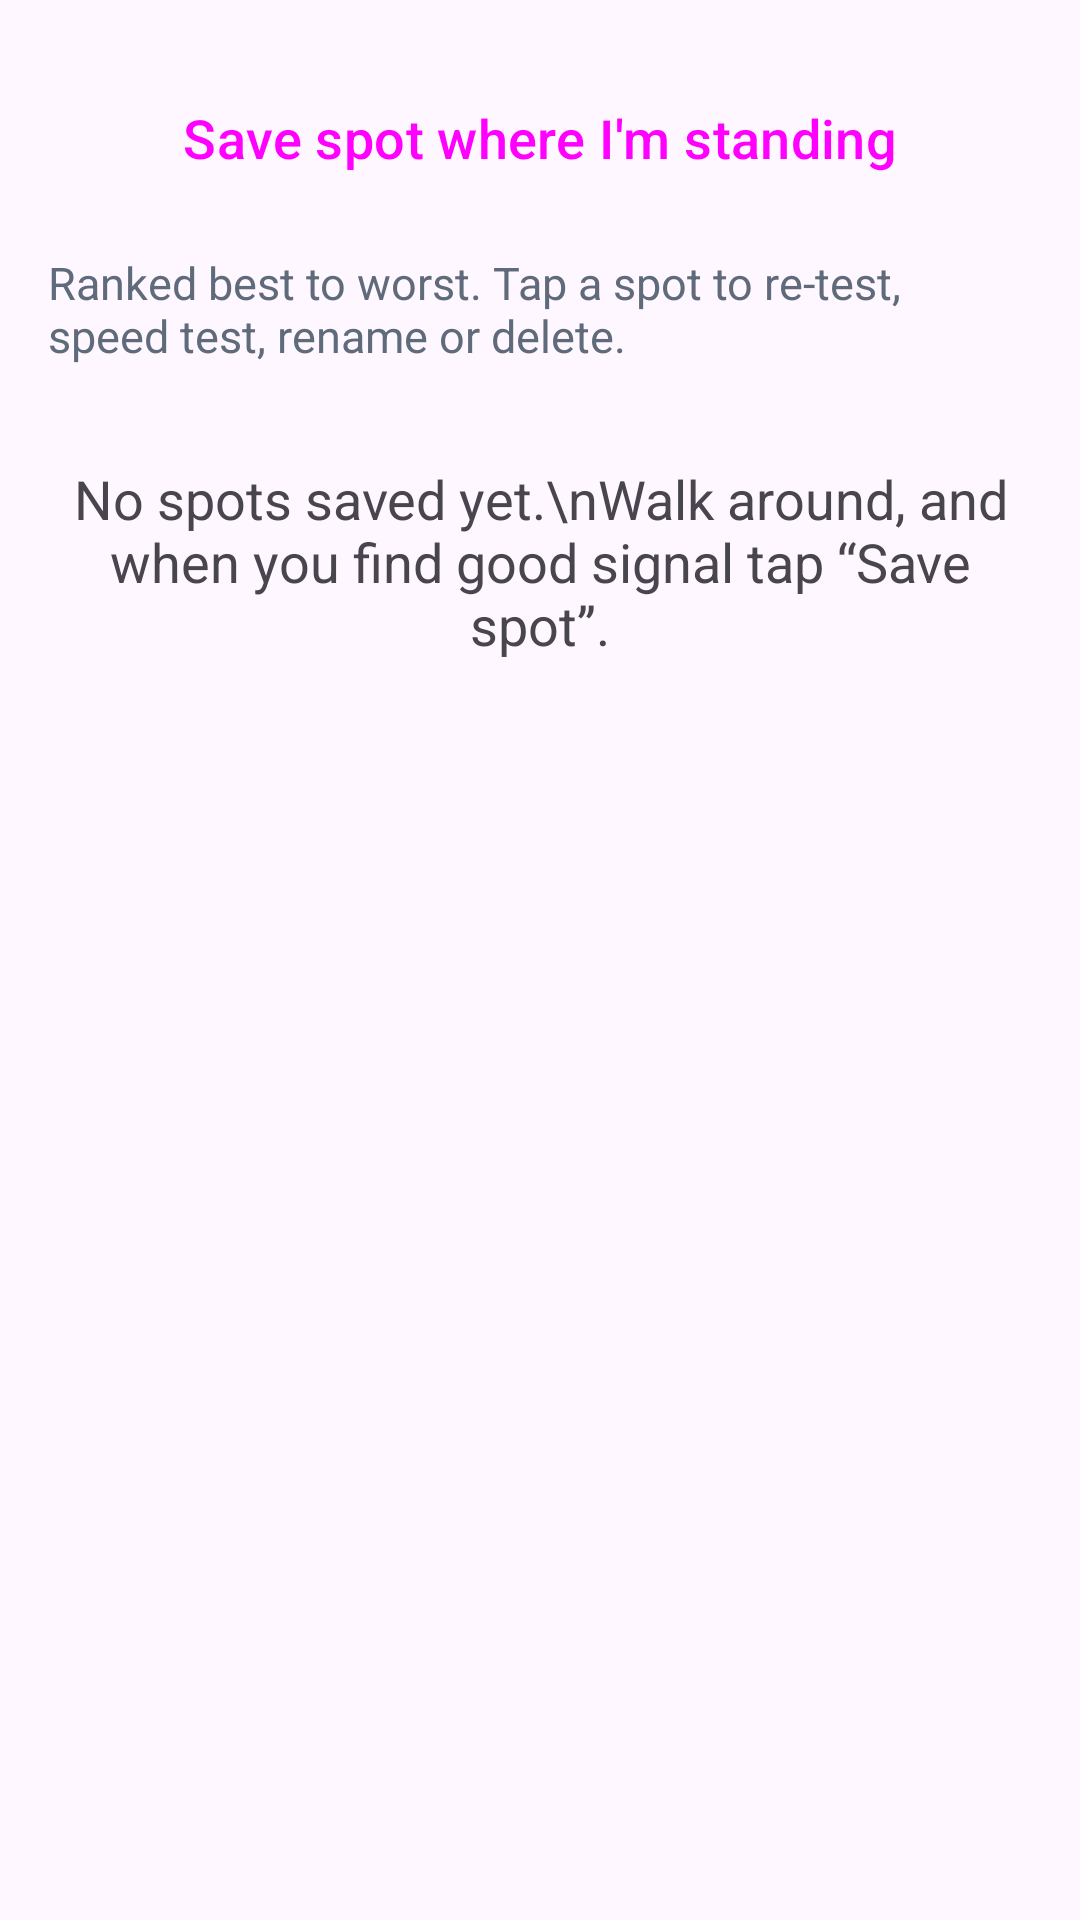

Reconstruct the res/layout file that produces this screen, plus the resources it refers to.
<!-- AndroidManifest.xml: application theme Theme.SignalFinder -->
<!-- res/layout/screen_spots.xml -->
<?xml version="1.0" encoding="utf-8"?>
<LinearLayout xmlns:android="http://schemas.android.com/apk/res/android"
    android:layout_width="match_parent"
    android:layout_height="match_parent"
    android:orientation="vertical"
    android:padding="16dp">

    <Button
        android:id="@+id/btnAddSpot"
        style="@style/SF.BigButton"
        android:layout_width="match_parent"
        android:layout_height="wrap_content"
        android:text="Save spot where I'm standing" />

    <TextView
        android:layout_width="match_parent"
        android:layout_height="wrap_content"
        android:layout_marginTop="8dp"
        android:text="Ranked best to worst. Tap a spot to re-test, speed test, rename or delete."
        android:textColor="@color/text_muted"
        android:textSize="15sp" />

    <TextView
        android:id="@+id/tvEmpty"
        android:layout_width="match_parent"
        android:layout_height="wrap_content"
        android:layout_marginTop="32dp"
        android:gravity="center"
        android:text="No spots saved yet.\nWalk around, and when you find good signal tap “Save spot”."
        android:textSize="18sp" />

    <androidx.recyclerview.widget.RecyclerView
        android:id="@+id/rvSpots"
        android:layout_width="match_parent"
        android:layout_height="match_parent"
        android:layout_marginTop="8dp"
        android:clipToPadding="false"
        android:paddingBottom="16dp" />
</LinearLayout>
<!-- resources referenced by this layout -->
<resources>
  <color name="text_muted">#5F6B7A</color>
  <style name="SF.BigButton" parent="Widget.Material3.Button">
          <item name="android:textSize">18sp</item>
          <item name="android:minHeight">60dp</item>
      </style>
  <style name="Theme.SignalFinder" parent="Theme.Material3.DayNight.NoActionBar">
          <item name="colorPrimary">@color/primary</item>
          <item name="colorOnPrimary">@color/on_primary</item>
          <item name="colorSecondary">@color/primary</item>
      </style>
  <color name="primary">#1565C0</color>
  <color name="on_primary">#FFFFFF</color>
</resources>
